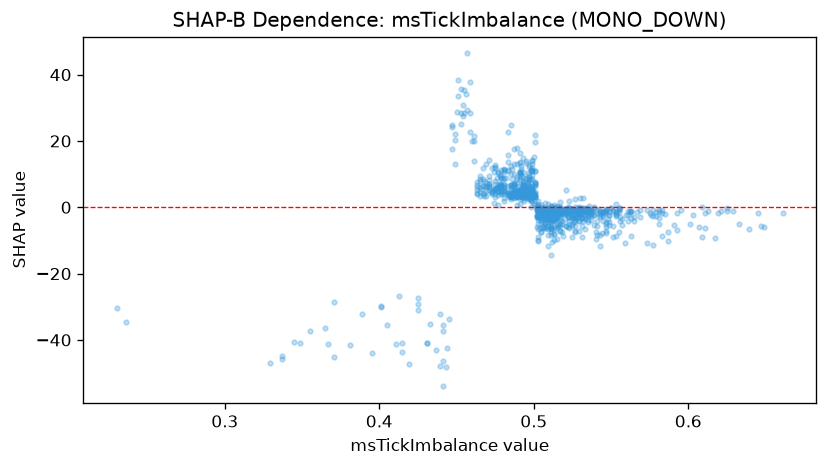

Values plotted in this chart, from the file beside it:
feature_value, shap_value
0.521, -0.4437
0.539, -5.333
0.478, 6.977
0.515, -4.903
0.492, 11.61
0.53, -2.509
0.535, -0.3556
0.561, -4.018
0.489, 4.526
0.468, 3.492
0.469, 7.333
0.517, -0.5038
0.509, -3.236
0.504, -0.259
0.526, -4.281
0.577, -2.689
0.491, 5.296
0.518, -4.16
0.507, -4.591
0.491, 3.778
0.508, -6.237
0.479, 6.482
0.541, -0.7003
0.522, 0.02717
0.492, 3.293
0.543, -1.566
0.486, 6.141
0.514, -3.141
0.476, 4.763
0.513, -1.605
0.526, -3.327
0.487, 3.702
0.515, 0.09557
0.494, 4.484
0.534, -0.7031
0.496, 4.122
0.55, -0.0719
0.454, 27.64
0.556, -4.073
0.463, 6.086
0.485, 5.855
0.511, -4.307
0.482, 8.872
0.502, -0.9216
0.513, -0.8412
0.562, -1.103
0.517, -0.7123
0.544, -1.334
0.528, -3.052
0.505, -1.719
0.506, -0.2557
0.475, 11.92
0.508, -1.732
0.537, -3.936
0.523, -0.3407
0.51, -0.7122
0.506, -0.1382
0.498, 6.538
0.486, 8.451
0.529, -0.5792
... 915 more rows
